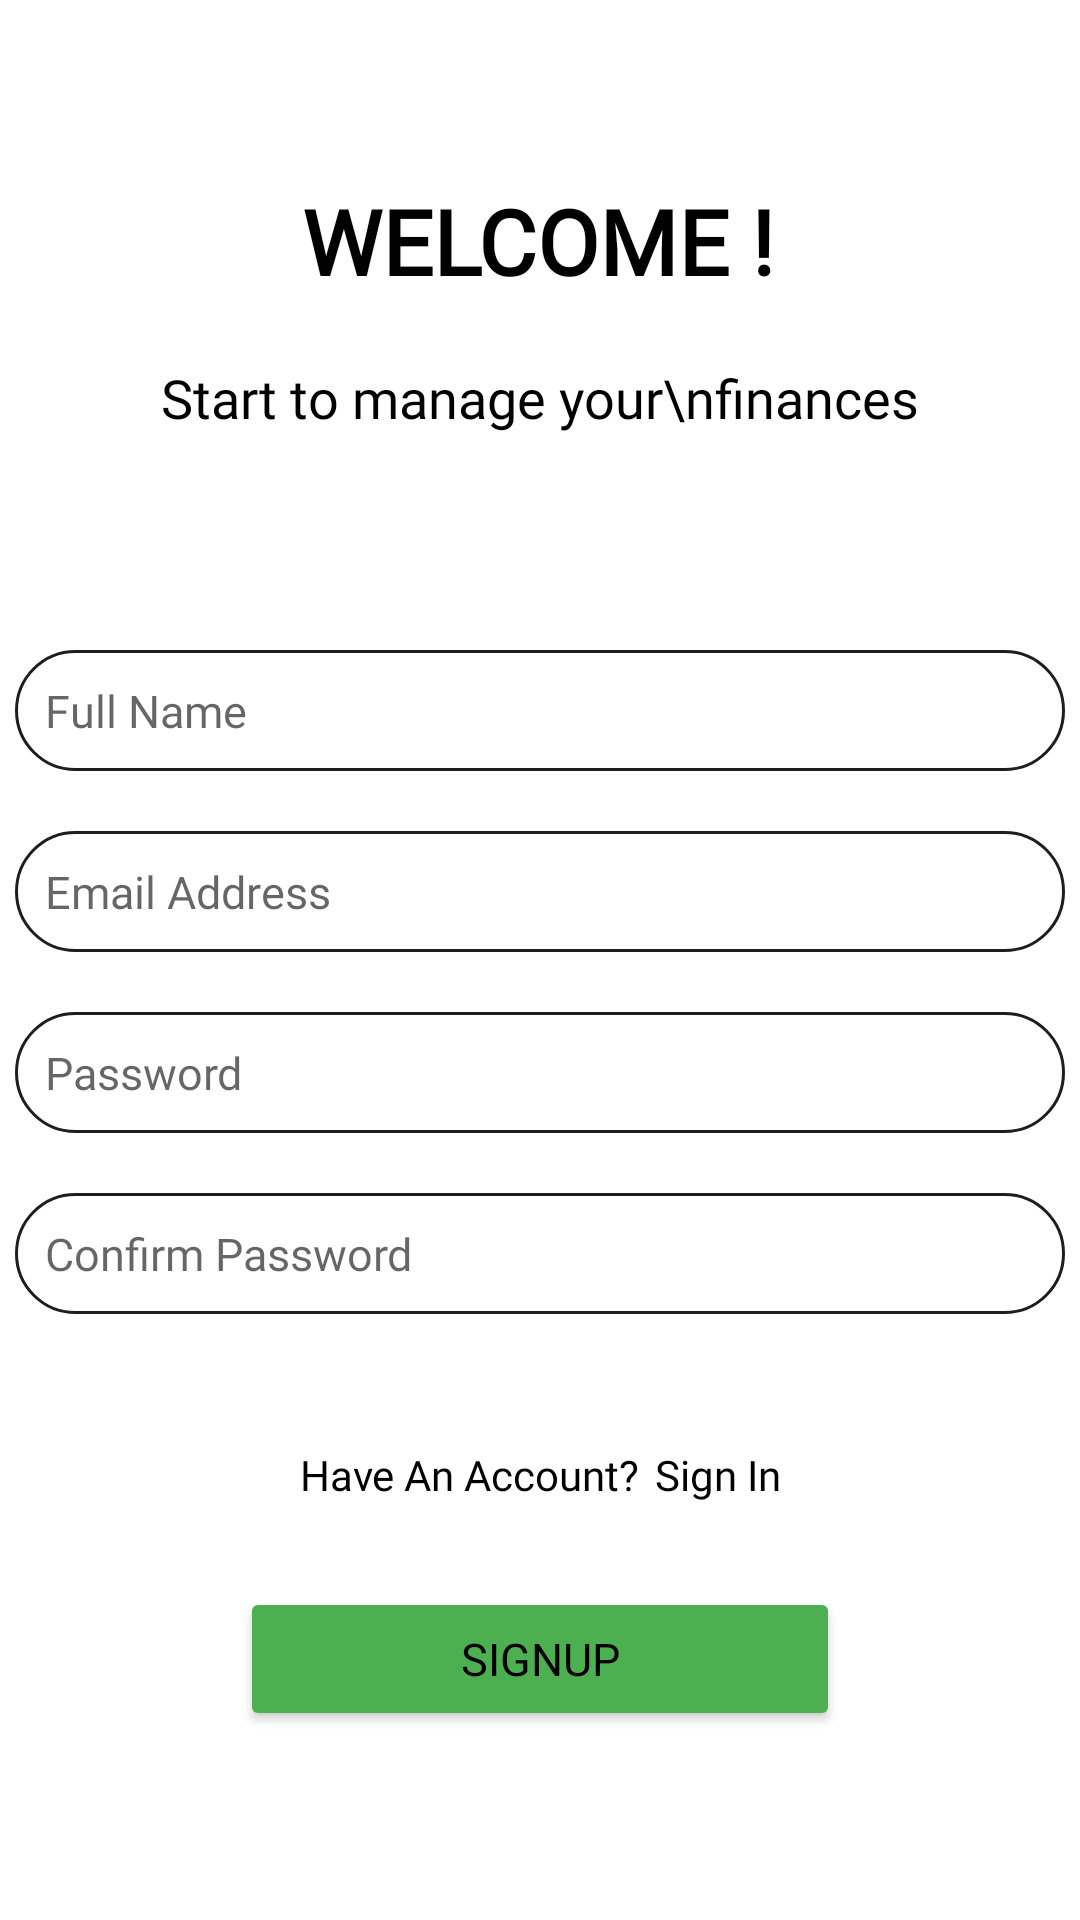

This screen was rendered from an Android layout file. Write that file and the resources it references.
<!-- AndroidManifest.xml: application theme Theme.FeeSight -->
<!-- res/layout/activity_register.xml -->
<?xml version="1.0" encoding="utf-8"?>
<androidx.constraintlayout.widget.ConstraintLayout xmlns:android="http://schemas.android.com/apk/res/android"
    xmlns:app="http://schemas.android.com/apk/res-auto"
    xmlns:tools="http://schemas.android.com/tools"
    android:layout_width="match_parent"
    android:layout_height="match_parent"
    tools:context=".view.login.RegisterActivity">

    <TextView
        android:id="@+id/tv1"
        android:layout_width="wrap_content"
        android:layout_height="wrap_content"
        android:layout_marginTop="60dp"
        android:text="WELCOME !"
        android:fontFamily="@font/poppins_semibold"
        android:textColor="@color/black"
        android:textSize="30sp"
        android:textStyle="bold"
        app:layout_constraintEnd_toEndOf="parent"
        app:layout_constraintHorizontal_bias="0.498"
        app:layout_constraintStart_toStartOf="parent"
        app:layout_constraintTop_toTopOf="parent" />

    <TextView
        android:id="@+id/textView2"
        android:layout_width="wrap_content"
        android:layout_height="wrap_content"
        android:layout_marginTop="20dp"
        android:text="Start to manage your\nfinances"
        android:fontFamily="@font/poppins_light"
        android:textSize="18sp"
        android:textAlignment="center"
        android:textColor="@color/black"
        app:layout_constraintEnd_toEndOf="parent"
        app:layout_constraintStart_toStartOf="parent"
        app:layout_constraintTop_toBottomOf="@+id/tv1" />

    <EditText
        android:id="@+id/ednama"
        android:layout_width="350dp"
        android:layout_height="wrap_content"
        android:layout_marginTop="72dp"
        android:background="@drawable/outline2"
        android:ems="10"
        android:hint="Full Name"
        android:fontFamily="@font/poppins_light"
        android:textSize="15sp"
        android:inputType="text"
        android:padding="10dp"
        app:layout_constraintEnd_toEndOf="parent"
        app:layout_constraintHorizontal_bias="0.491"
        app:layout_constraintStart_toStartOf="parent"
        app:layout_constraintTop_toBottomOf="@+id/textView2" />

    <EditText
        android:id="@+id/editTextTextPassword"
        android:layout_width="350dp"
        android:layout_height="wrap_content"
        android:layout_marginTop="20dp"
        android:background="@drawable/outline2"
        android:ems="10"
        android:hint="Password"
        android:inputType="textPassword"
        android:fontFamily="@font/poppins_light"
        android:textSize="15sp"
        android:padding="10dp"
        app:layout_constraintEnd_toEndOf="parent"
        app:layout_constraintHorizontal_bias="0.491"
        app:layout_constraintStart_toStartOf="parent"
        app:layout_constraintTop_toBottomOf="@+id/editTextTextEmailAddress" />

    <EditText
        android:id="@+id/editTextTextPassword2"
        android:layout_width="350dp"
        android:layout_height="wrap_content"
        android:layout_marginTop="20dp"
        android:background="@drawable/outline2"
        android:ems="10"
        android:hint="Confirm Password"
        android:inputType="textPassword"
        android:fontFamily="@font/poppins_light"
        android:textSize="15sp"
        android:padding="10dp"
        app:layout_constraintEnd_toEndOf="parent"
        app:layout_constraintHorizontal_bias="0.491"
        app:layout_constraintStart_toStartOf="parent"
        app:layout_constraintTop_toBottomOf="@+id/editTextTextPassword" />

    <EditText
        android:id="@+id/editTextTextEmailAddress"
        android:layout_width="350dp"
        android:layout_height="wrap_content"
        android:layout_marginTop="20dp"
        android:background="@drawable/outline2"
        android:ems="10"
        android:hint="Email Address"
        android:fontFamily="@font/poppins_light"
        android:textSize="15sp"
        android:inputType="textEmailAddress"
        android:padding="10dp"
        app:layout_constraintEnd_toEndOf="parent"
        app:layout_constraintHorizontal_bias="0.491"
        app:layout_constraintStart_toStartOf="parent"
        app:layout_constraintTop_toBottomOf="@+id/ednama" />

    <TextView
        android:id="@+id/textView5"
        android:layout_width="wrap_content"
        android:layout_height="wrap_content"
        android:layout_marginStart="100dp"
        android:layout_marginTop="44dp"
        android:text="Have An Account?"
        android:fontFamily="@font/poppins_regular"
        android:textSize="14sp"
        app:layout_constraintStart_toStartOf="parent"
        app:layout_constraintTop_toBottomOf="@+id/editTextTextPassword2" />

    <TextView
        android:id="@+id/textView6"
        android:layout_width="wrap_content"
        android:layout_height="wrap_content"
        android:layout_marginStart="5dp"
        android:layout_marginTop="44dp"
        android:text="Sign In"
        android:textColor="@color/black"
        android:fontFamily="@font/poppins_semibold"
        android:textSize="14sp"
        app:layout_constraintStart_toEndOf="@+id/textView5"
        app:layout_constraintTop_toBottomOf="@+id/editTextTextPassword2" />

    <Button
        android:id="@+id/btnsignup"
        android:layout_width="200dp"
        android:layout_height="wrap_content"
        android:layout_marginTop="28dp"
        android:backgroundTint="@color/green"
        android:text="SignUp"
        android:fontFamily="@font/poppins_medium"
        android:textSize="15sp"
        app:layout_constraintEnd_toEndOf="parent"
        app:layout_constraintStart_toStartOf="parent"
        app:layout_constraintTop_toBottomOf="@+id/textView5" />
</androidx.constraintlayout.widget.ConstraintLayout>
<!-- resources referenced by this layout -->
<resources>
  <color name="black">#FF000000</color>
  <color name="green">#4CAF50</color>
  <!-- drawable outline2 (drawable) -->
  <?xml version="1.0" encoding="utf-8"?>
  <layer-list xmlns:android="http://schemas.android.com/apk/res/android">
      <item>
          <shape android:shape="rectangle" >
              <stroke android:width="1dp" android:color="@color/abu"/>
              <corners android:radius="30dp"/>
          </shape>
      </item>
  </layer-list>
  <style name="Theme.FeeSight" parent="Base.Theme.FeeSight" />
  <color name="abu">#1E1E1E</color>
  <style name="Base.Theme.FeeSight" parent="Theme.MaterialComponents.DayNight">
          
          <item name="colorPrimary">@color/green</item>
          <item name="android:textColor">@color/black</item>
          
          <item name="toolbarStyle">@style/Theme.Custom.Toolbar</item>
          <item name="android:statusBarColor">@color/green</item>
          <item name="android:iconTint">@color/white</item>
  
  
      </style>
  <style name="Theme.Custom.Toolbar" parent="Widget.Material3.Toolbar">
          <item name="android:background">@color/white</item>
      </style>
  <color name="white">#FFFFFFFF</color>
</resources>
